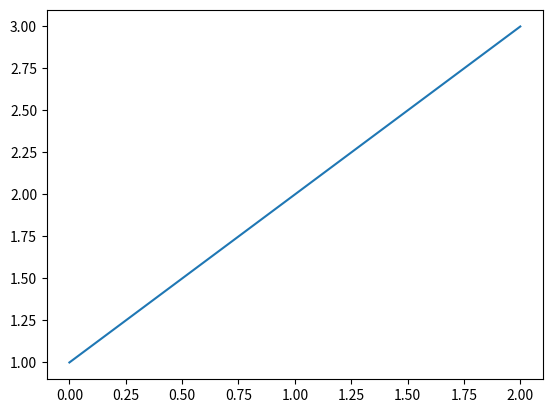
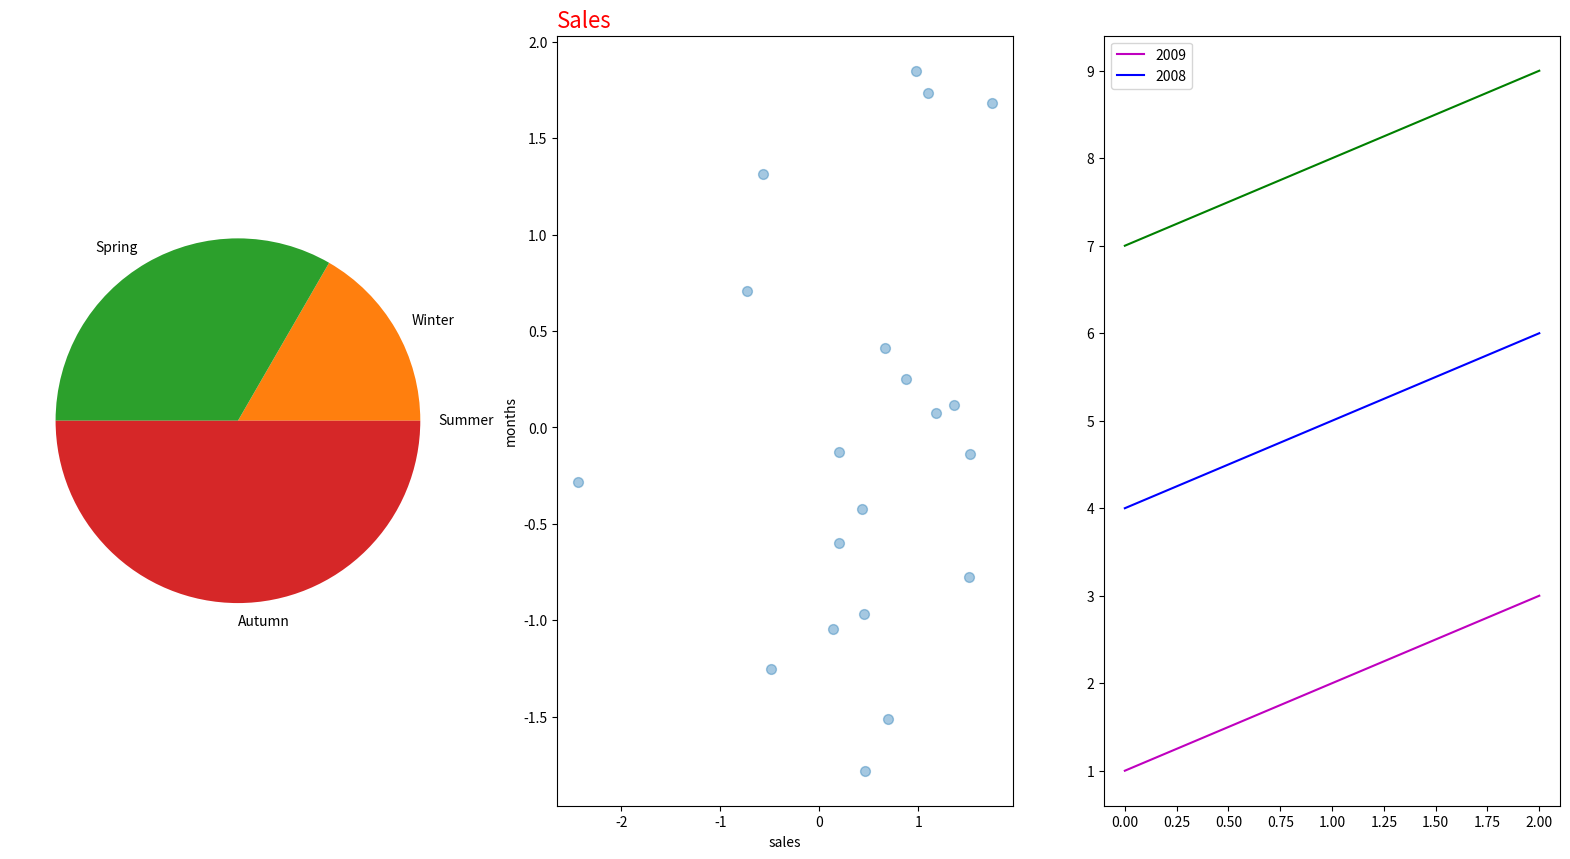

Write the Python code that produced these figures, in order.



import matplotlib.pyplot as plt 
import numpy as np
import pandas as pnd
#Q1: Create two charts using list and dataframe

plt.plot([1,2,3]); 
#plt.plot(DataFrame = (1,2,3))
plt.figure(figsize= ( 20 ,10))
plt.subplot(1,3,1)
#Q2: Create pie chart with equal explode values
pie_chart = np.arange(0,4)
plt.pie(pie_chart , labels= ['Summer' , 'Winter' , 'Spring' , 'Autumn' ] , explode= [0 , 0 , 0 , 0]) ; 

#Q3: Create a scatter chart with circle marker, alpha = 0.4, and size = 50.
plt.subplot(1,3,2)
Y_axis_Scatter = np.random.randn(20)
X_axis_Sactter = np.random.randn(20)
plt.scatter(Y_axis_Scatter,X_axis_Sactter ,marker = 'o' ,alpha= 0.4 , s=50) 

#Q4: Add the following to your chart:
#title placed in the left and has a red color
#x and y label with font size = 16
plt.title('Sales' , fontsize = 16 , loc = 'left' , color = 'r')
plt.xlabel('sales')
plt.ylabel('months')

#Q5: Create three line charts with Legends at left and colors
plt.subplot(1,3,3)
plt.plot([1,2,3] , color = 'm') #color for deciding the color  of the line 
plt.plot([4,5,6] , color = "b")
plt.plot([7,8,9] , color = "g" )
plt.legend(['2009' , '2008'])

#Q6: Create subplots with three charts and figsize=20,10
# i did it with the three above 